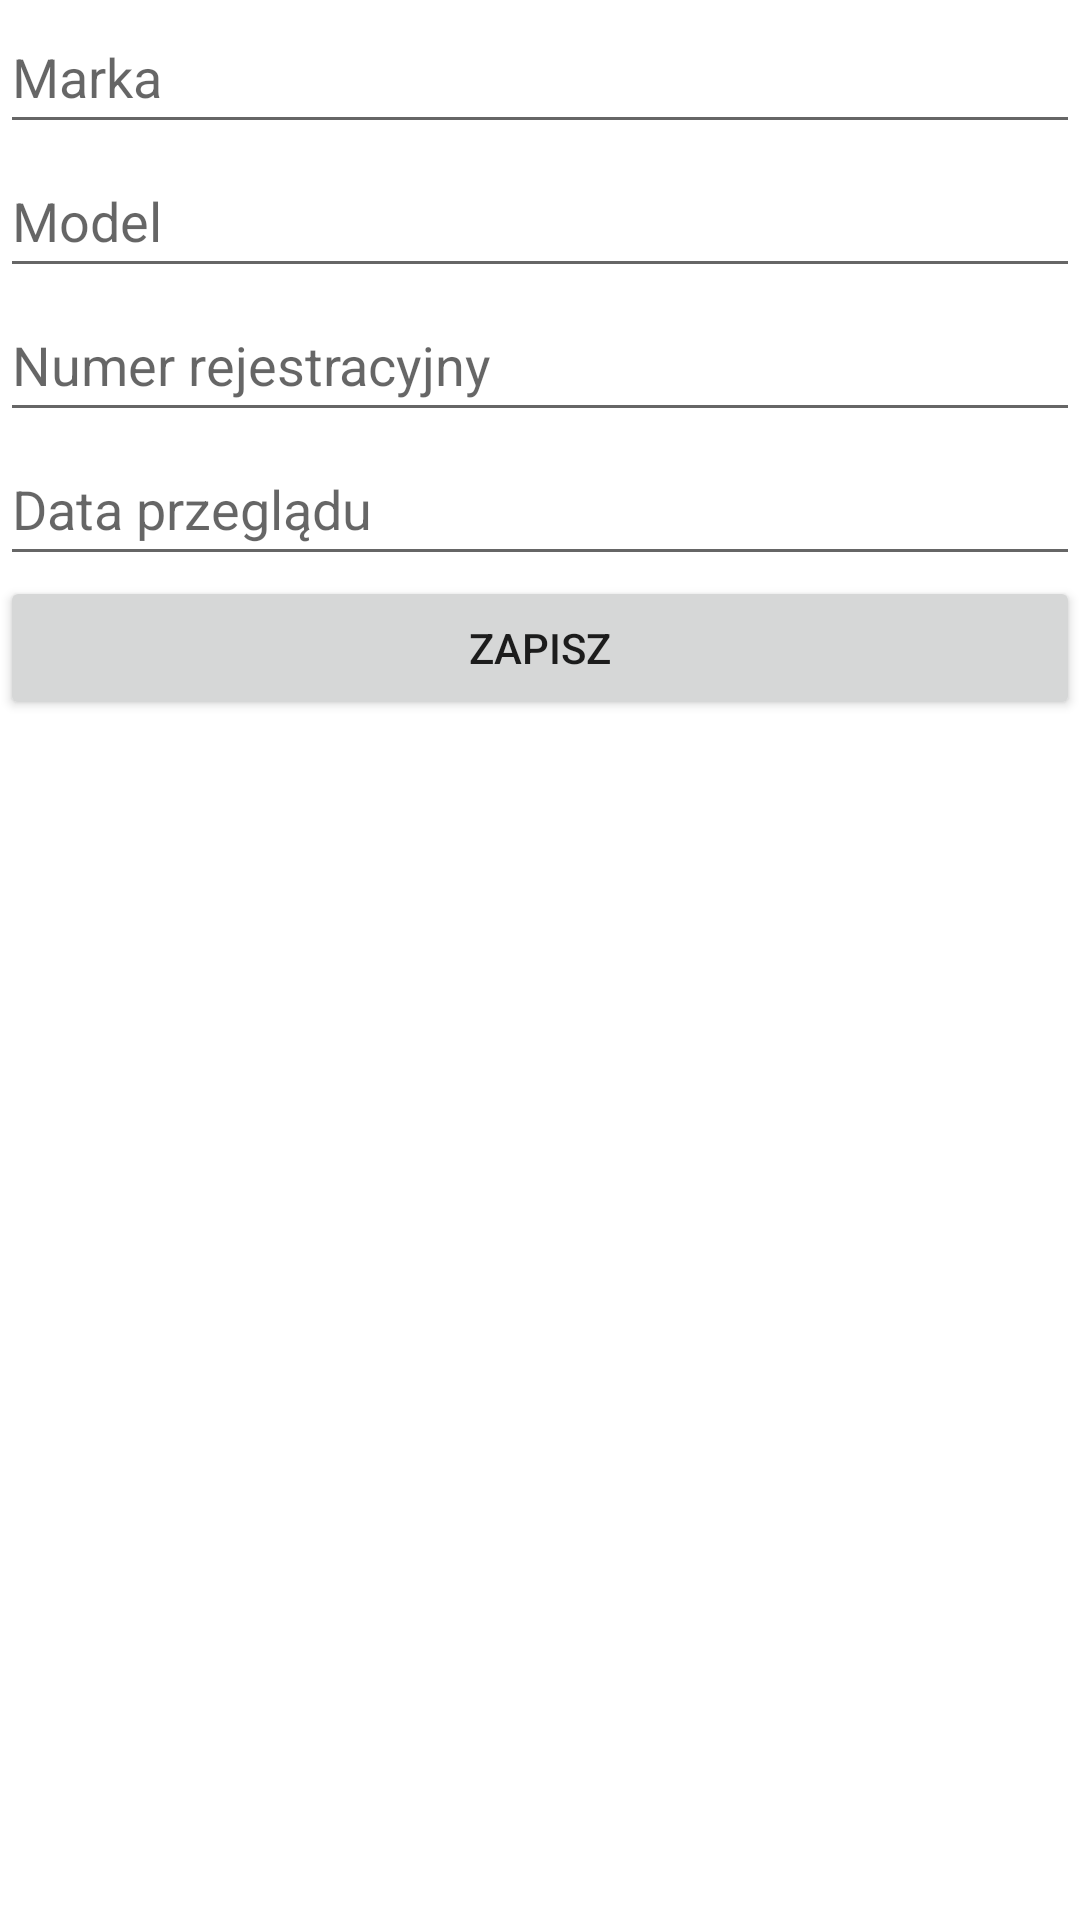

Write the Android layout XML for this screen, with the resource values it uses.
<!-- AndroidManifest.xml: application theme Theme.Lab1115 -->
<!-- res/layout/fragment_vehicle_form.xml -->
<?xml version="1.0" encoding="utf-8"?>
<LinearLayout
    xmlns:android="http://schemas.android.com/apk/res/android"
    xmlns:tools="http://schemas.android.com/tools"
    android:layout_width="match_parent"
    android:layout_height="match_parent"
    android:orientation="vertical"
    tools:context=".ui.vehicleForm.VehicleFormFragment">

    <EditText
        android:id="@+id/brand_input"
        android:layout_width="match_parent"
        android:layout_height="wrap_content"
        android:autofillHints="false"
        android:ems="10"
        android:hint="@string/brand"
        android:inputType="textPersonName"
        android:minHeight="48dp"/>

    <EditText
        android:id="@+id/model_input"
        android:layout_width="match_parent"
        android:layout_height="wrap_content"
        android:autofillHints="false"
        android:ems="10"
        android:hint="@string/model"
        android:inputType="textPersonName"
        android:minHeight="48dp" />

    <EditText
        android:id="@+id/plate_number_input"
        android:layout_width="match_parent"
        android:layout_height="wrap_content"
        android:autofillHints="false"
        android:ems="10"
        android:hint="@string/plate_number"
        android:inputType="textPersonName"
        android:minHeight="48dp"
        tools:ignore="TextFields,TextContrastCheck" />

    <EditText
        android:id="@+id/check_date_input"
        android:layout_width="match_parent"
        android:layout_height="wrap_content"
        android:autofillHints="false"
        android:clickable="false"
        android:cursorVisible="false"
        android:ems="10"
        android:focusable="false"
        android:focusableInTouchMode="false"
        android:hint="@string/check_date"
        android:inputType="date"
        android:minHeight="48dp"
        tools:ignore="TextContrastCheck" />

    <Button
        android:id="@+id/add_vehicle_button"
        android:layout_width="match_parent"
        android:layout_height="wrap_content"
        android:text="@string/save" />
</LinearLayout>
<!-- resources referenced by this layout -->
<resources>
  <string name="brand">Marka</string>
  <string name="check_date">Data przeglądu</string>
  <string name="model">Model</string>
  <string name="plate_number">Numer rejestracyjny</string>
  <string name="save">Zapisz</string>
  <style name="Theme.Lab1115" parent="Theme.MaterialComponents.DayNight.DarkActionBar">
          
          <item name="colorPrimary">@color/purple_500</item>
          <item name="colorPrimaryVariant">@color/purple_700</item>
          <item name="colorOnPrimary">@color/white</item>
          
          <item name="colorSecondary">@color/teal_200</item>
          <item name="colorSecondaryVariant">@color/teal_700</item>
          <item name="colorOnSecondary">@color/black</item>
          
          <item name="android:statusBarColor" tools:targetApi="l">?attr/colorPrimaryVariant</item>
          
      </style>
  <!-- not gathered from this repository: default colours our renderer supplied (Android Studio template values) -->
  <color name="purple_500">#FF6200EE</color>
  <color name="purple_700">#FF3700B3</color>
  <color name="teal_200">#FF03DAC5</color>
  <color name="teal_700">#FF018786</color>
  <color name="black">#FF000000</color>
  <color name="white">#FFFFFFFF</color>
</resources>
